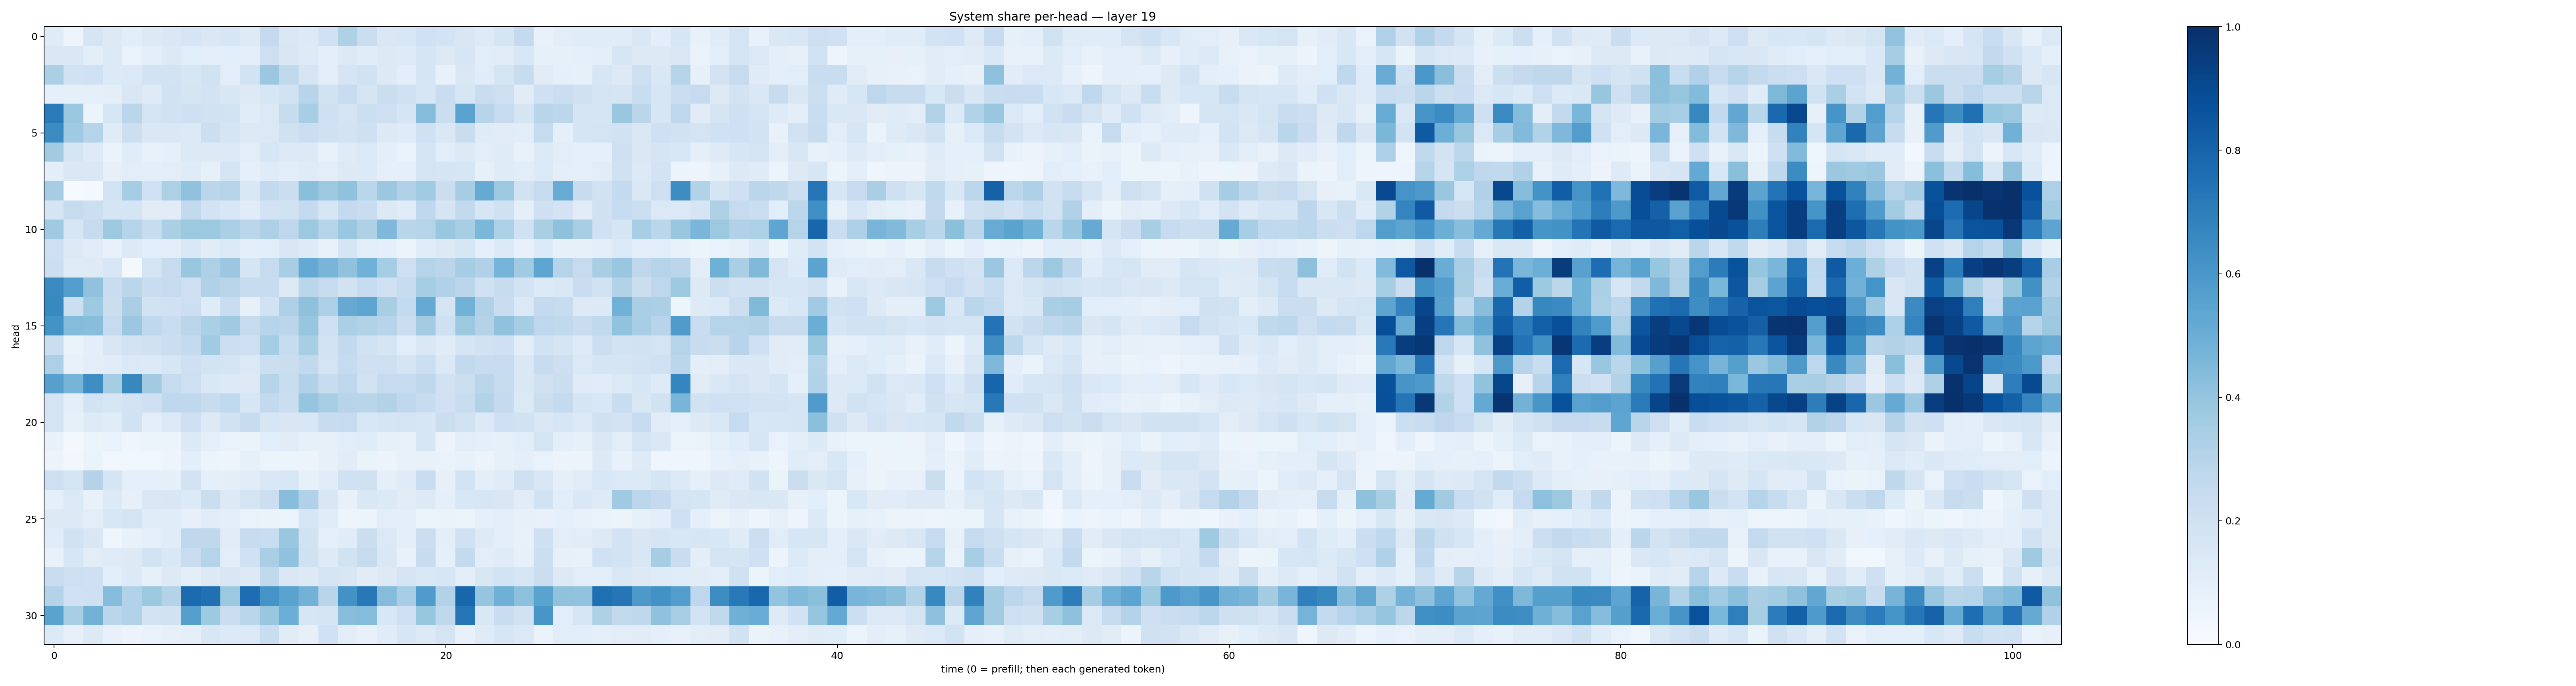

Source data for this figure (header and first rows):
0.11772287, 0.048134975, 0.17101659, 0.12530304, 0.10679012, 0.13132428, 0.14321513, 0.16869332, 0.14247215, 0.16396351, 0.12471234, 0.2532567, 0.14474654, 0.1333809, 0.20014426, 0.3211929, 0.22603665, 0.14499167, 0.1546751, 0.1995423, 0.18408105, 0.15054744, 0.12424616, 0.16909243
0.1428, 0.1457, 0.1014, 0.1313, 0.0687, 0.1007, 0.1304, 0.1061, 0.1051, 0.109, 0.09491, 0.2144, 0.1497, 0.123, 0.09638, 0.1275, 0.1139, 0.1267, 0.122, 0.1666, 0.1267, 0.1615, 0.1088, 0.1126
0.3343, 0.1938, 0.2028, 0.1364, 0.1381, 0.1827, 0.1817, 0.1621, 0.1897, 0.1025, 0.1844, 0.3802, 0.2647, 0.1707, 0.105, 0.1643, 0.1915, 0.1318, 0.09723, 0.1707, 0.07704, 0.1455, 0.1149, 0.1695
0.09347, 0.09117, 0.08919, 0.09815, 0.1516, 0.122, 0.1906, 0.1714, 0.1804, 0.1488, 0.1282, 0.1622, 0.1877, 0.2937, 0.1925, 0.2359, 0.1647, 0.2218, 0.2001, 0.1596, 0.2271, 0.1581, 0.2275, 0.2113
0.7094, 0.3815, 0.05289, 0.1613, 0.2831, 0.1773, 0.1952, 0.2035, 0.1923, 0.1855, 0.1158, 0.1399, 0.2362, 0.3473, 0.2101, 0.1796, 0.2174, 0.2137, 0.1659, 0.4374, 0.2205, 0.5522, 0.2959, 0.2466
0.6451, 0.3676, 0.3045, 0.1208, 0.2172, 0.1446, 0.1442, 0.134, 0.2164, 0.1692, 0.1324, 0.1372, 0.1961, 0.2189, 0.1984, 0.1798, 0.2083, 0.1275, 0.1196, 0.1996, 0.1449, 0.2299, 0.1205, 0.113
0.362, 0.1666, 0.122, 0.06548, 0.1167, 0.07269, 0.08762, 0.1319, 0.1284, 0.1357, 0.1039, 0.1581, 0.136, 0.1299, 0.07431, 0.1191, 0.1387, 0.09971, 0.07026, 0.1742, 0.1069, 0.1311, 0.1049, 0.1208
0.09612, 0.1461, 0.1426, 0.08083, 0.103, 0.09793, 0.1041, 0.1177, 0.08211, 0.1724, 0.08813, 0.1206, 0.1075, 0.1187, 0.1029, 0.1295, 0.136, 0.08922, 0.0888, 0.177, 0.1645, 0.1616, 0.08375, 0.1203
0.3479, 0.005358, 0.01772, 0.1871, 0.3524, 0.2022, 0.3309, 0.4064, 0.2836, 0.303, 0.143, 0.2588, 0.2255, 0.4254, 0.3775, 0.4097, 0.2868, 0.379, 0.3201, 0.3634, 0.2233, 0.3502, 0.5192, 0.3754
0.1679, 0.244, 0.2158, 0.1702, 0.1717, 0.112, 0.1117, 0.2617, 0.1821, 0.1562, 0.1168, 0.1817, 0.1909, 0.253, 0.163, 0.2515, 0.2323, 0.1254, 0.1155, 0.2659, 0.1676, 0.2589, 0.1615, 0.1954
0.3679, 0.1606, 0.2425, 0.3766, 0.2997, 0.24, 0.3329, 0.3786, 0.378, 0.3359, 0.286, 0.3266, 0.2764, 0.3766, 0.304, 0.3852, 0.3214, 0.4517, 0.2909, 0.3035, 0.3861, 0.3428, 0.4607, 0.3304
0.2121, 0.1314, 0.1132, 0.07342, 0.1296, 0.1086, 0.1034, 0.1458, 0.1109, 0.1341, 0.09553, 0.1055, 0.1487, 0.1234, 0.07269, 0.1714, 0.1081, 0.08804, 0.05651, 0.1143, 0.1285, 0.1598, 0.09242, 0.1329
0.217, 0.1197, 0.1232, 0.1526, 0.01705, 0.1737, 0.2428, 0.3849, 0.3278, 0.3813, 0.1702, 0.2482, 0.3433, 0.5231, 0.467, 0.4066, 0.486, 0.3542, 0.2136, 0.2984, 0.2816, 0.3501, 0.3195, 0.4761
0.6547, 0.5694, 0.4092, 0.2343, 0.2827, 0.2305, 0.2423, 0.2111, 0.3165, 0.2896, 0.2377, 0.2396, 0.1325, 0.2863, 0.2451, 0.1939, 0.2478, 0.2001, 0.2354, 0.352, 0.3173, 0.2822, 0.2027, 0.2365
0.6572, 0.2151, 0.3724, 0.2217, 0.3387, 0.1916, 0.1999, 0.2179, 0.1176, 0.232, 0.08042, 0.1927, 0.3248, 0.4121, 0.331, 0.5149, 0.5383, 0.3427, 0.2558, 0.5169, 0.1736, 0.4792, 0.3193, 0.227
0.6202, 0.4339, 0.429, 0.2462, 0.3809, 0.2674, 0.2314, 0.2825, 0.3354, 0.369, 0.2423, 0.2963, 0.2846, 0.393, 0.2106, 0.3358, 0.3096, 0.2951, 0.2231, 0.3563, 0.2077, 0.3768, 0.3061, 0.4073
0.2194, 0.06627, 0.09614, 0.1507, 0.1829, 0.1962, 0.2235, 0.2535, 0.3643, 0.2149, 0.2102, 0.3529, 0.2393, 0.3432, 0.1836, 0.2578, 0.1935, 0.1709, 0.1071, 0.1427, 0.1164, 0.1708, 0.191, 0.2083
0.3269, 0.0775, 0.1029, 0.1158, 0.1404, 0.1344, 0.1597, 0.2064, 0.1865, 0.179, 0.1403, 0.2165, 0.2213, 0.262, 0.1791, 0.2475, 0.2075, 0.2129, 0.1651, 0.2162, 0.1376, 0.2596, 0.2353, 0.2483
0.5591, 0.4704, 0.6368, 0.349, 0.663, 0.3599, 0.2443, 0.2138, 0.1411, 0.1351, 0.1281, 0.2985, 0.2326, 0.32, 0.2414, 0.2748, 0.1883, 0.2457, 0.2471, 0.2706, 0.1877, 0.2178, 0.2839, 0.2432
0.1782, 0.09376, 0.1807, 0.1581, 0.1822, 0.2075, 0.2664, 0.2667, 0.2401, 0.2654, 0.1639, 0.2605, 0.2242, 0.3946, 0.3414, 0.2953, 0.2897, 0.3123, 0.2676, 0.2348, 0.2022, 0.231, 0.3123, 0.2521
0.1756, 0.08457, 0.1239, 0.1157, 0.1943, 0.1017, 0.1402, 0.204, 0.1275, 0.1901, 0.2401, 0.1583, 0.1499, 0.154, 0.2356, 0.2462, 0.156, 0.1673, 0.1756, 0.159, 0.2264, 0.1892, 0.1384, 0.2108
0.07386, 0.01844, 0.06036, 0.0687, 0.04224, 0.05467, 0.06105, 0.1308, 0.08777, 0.06801, 0.06628, 0.1065, 0.1128, 0.08364, 0.08158, 0.1078, 0.1154, 0.0828, 0.07498, 0.1598, 0.05796, 0.1042, 0.0868, 0.08514
0.05778, 0.02854, 0.06426, 0.03156, 0.03663, 0.03586, 0.04922, 0.09994, 0.05925, 0.05007, 0.08467, 0.06095, 0.05893, 0.05473, 0.07856, 0.1118, 0.06499, 0.05778, 0.07239, 0.07116, 0.06704, 0.07513, 0.05499, 0.0845
0.2123, 0.1724, 0.3063, 0.1699, 0.09114, 0.09147, 0.09006, 0.1813, 0.08648, 0.09411, 0.1107, 0.144, 0.1558, 0.0843, 0.1166, 0.2026, 0.1976, 0.09009, 0.1183, 0.2335, 0.08027, 0.1864, 0.09459, 0.1192
0.09285, 0.139, 0.07327, 0.1341, 0.07946, 0.148, 0.1497, 0.1335, 0.2218, 0.1276, 0.1735, 0.2176, 0.4261, 0.3189, 0.1512, 0.07156, 0.1452, 0.1342, 0.1131, 0.1328, 0.09165, 0.154, 0.1579, 0.1518
0.1283, 0.1298, 0.1039, 0.1551, 0.1749, 0.1172, 0.1137, 0.08048, 0.1116, 0.09897, 0.06719, 0.06641, 0.05937, 0.1596, 0.1146, 0.04842, 0.05142, 0.1036, 0.09568, 0.05938, 0.06453, 0.05931, 0.0933, 0.1022
0.1134, 0.1882, 0.1501, 0.04685, 0.0745, 0.09222, 0.1147, 0.2658, 0.2716, 0.1098, 0.2386, 0.2329, 0.3886, 0.1924, 0.09274, 0.1154, 0.2241, 0.14, 0.1001, 0.2198, 0.09581, 0.2002, 0.1244, 0.0997
0.07157, 0.162, 0.105, 0.1176, 0.1322, 0.1843, 0.141, 0.2275, 0.2978, 0.1049, 0.202, 0.3372, 0.4091, 0.1989, 0.1238, 0.1946, 0.2451, 0.142, 0.07584, 0.2369, 0.08647, 0.2556, 0.1019, 0.1173
0.2318, 0.2146, 0.2065, 0.1073, 0.135, 0.08222, 0.1322, 0.09921, 0.1283, 0.1491, 0.1326, 0.2636, 0.1445, 0.1274, 0.1737, 0.1511, 0.1128, 0.1274, 0.1787, 0.143, 0.1581, 0.09562, 0.1486, 0.1851
0.3075, 0.2004, 0.2087, 0.4305, 0.3157, 0.3769, 0.3061, 0.7737, 0.7514, 0.3788, 0.7618, 0.6099, 0.5487, 0.4776, 0.2911, 0.6228, 0.7196, 0.4341, 0.3473, 0.5836, 0.3087, 0.7929, 0.3948, 0.4885
0.5481, 0.341, 0.4787, 0.2836, 0.3138, 0.1833, 0.1914, 0.5639, 0.3746, 0.2224, 0.2866, 0.3905, 0.4977, 0.1622, 0.1644, 0.4282, 0.4362, 0.1553, 0.2108, 0.3934, 0.2699, 0.7351, 0.1432, 0.2338
0.1344, 0.08173, 0.1255, 0.07308, 0.0559, 0.06753, 0.08079, 0.09215, 0.154, 0.1353, 0.136, 0.2331, 0.1113, 0.07938, 0.2024, 0.1032, 0.07512, 0.1169, 0.1618, 0.1257, 0.1777, 0.07706, 0.1199, 0.1573
